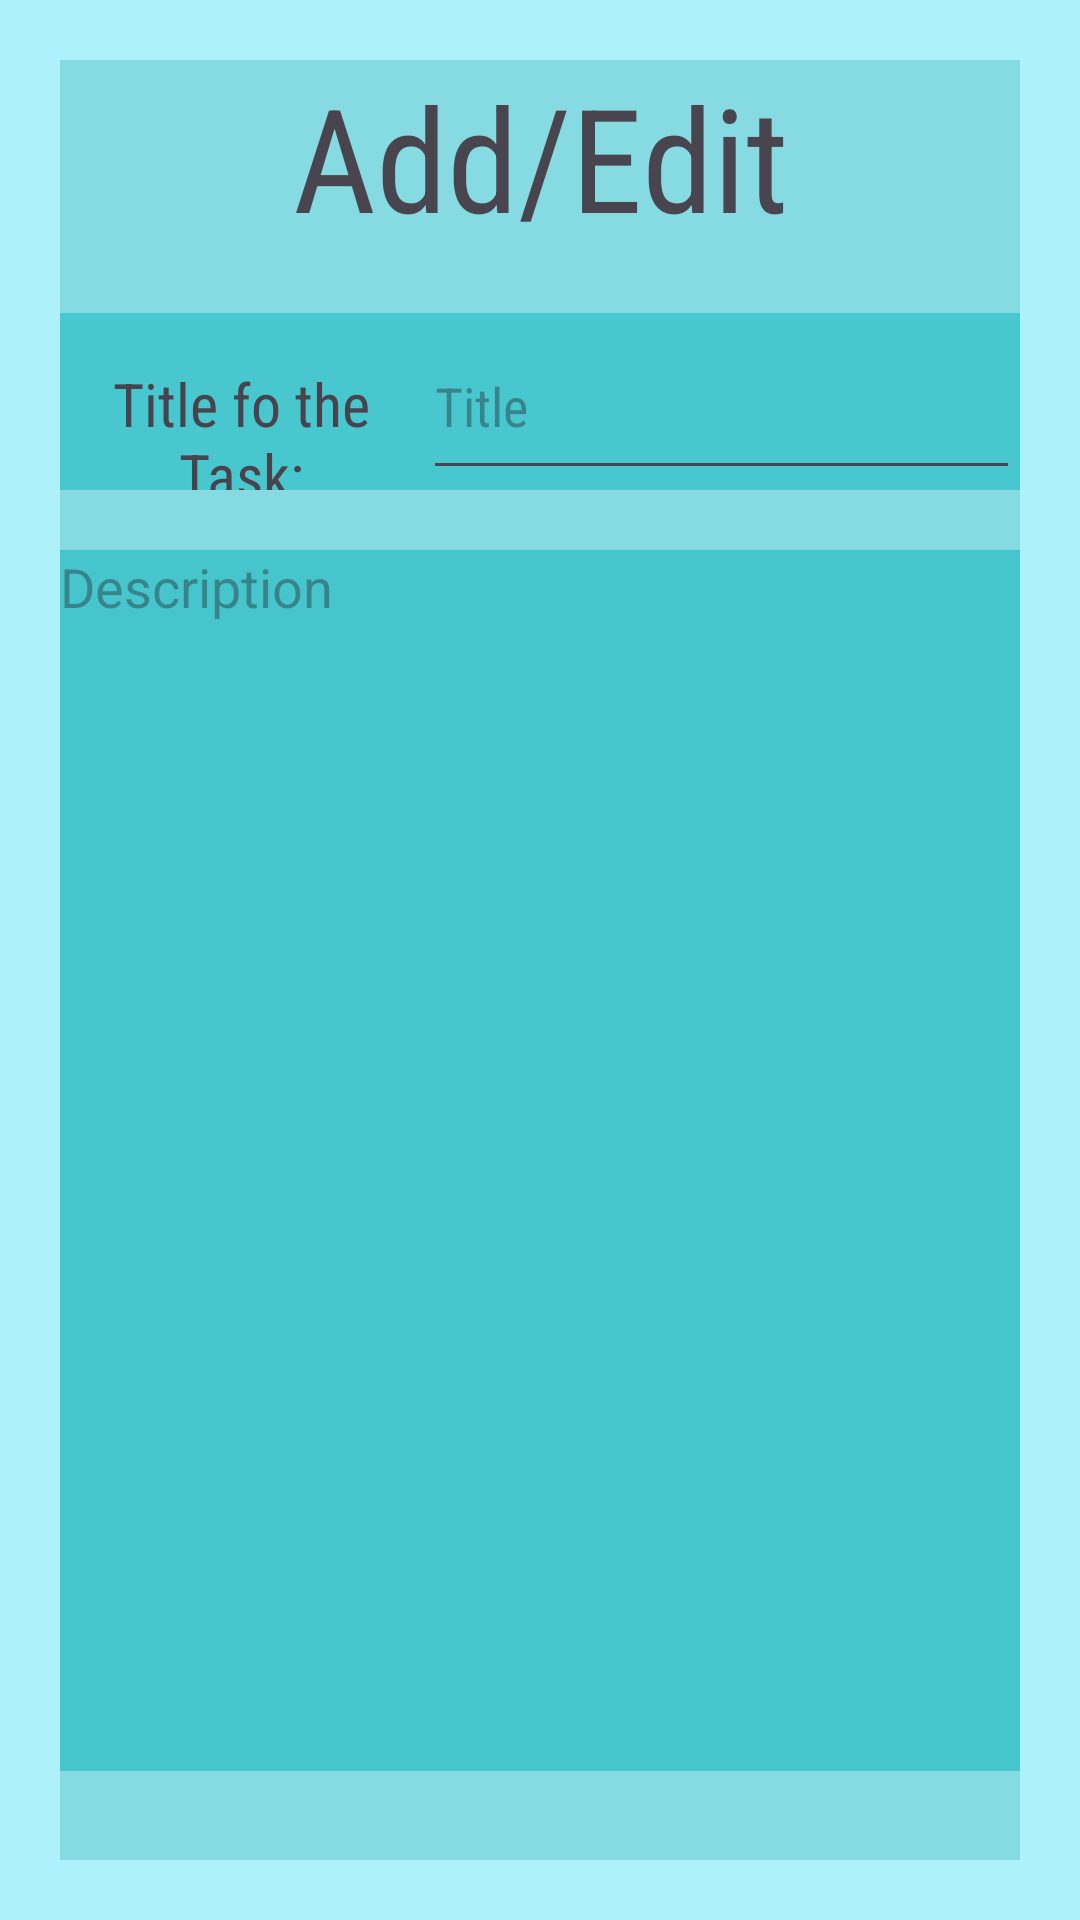

The Android layout XML behind this screen, and the referenced resources:
<!-- AndroidManifest.xml: application theme Theme.TaskManagerVFSJDS -->
<!-- res/layout/activity_add_edit.xml -->
<?xml version="1.0" encoding="utf-8"?>
<androidx.constraintlayout.widget.ConstraintLayout xmlns:android="http://schemas.android.com/apk/res/android"
    xmlns:app="http://schemas.android.com/apk/res-auto"
    xmlns:tools="http://schemas.android.com/tools"
    android:id="@+id/main"
    android:layout_width="match_parent"
    android:layout_height="match_parent"
    android:background="#ADF2FB"
    tools:context=".AddEditActivity">

    <LinearLayout
        android:id="@+id/AddEditRail_id"
        android:layout_width="0dp"
        android:layout_height="0dp"
        android:layout_marginStart="20dp"
        android:layout_marginTop="20dp"
        android:layout_marginEnd="20dp"
        android:layout_marginBottom="20dp"
        android:background="#86DAE2"
        android:orientation="vertical"
        app:layout_constraintBottom_toBottomOf="parent"
        app:layout_constraintEnd_toEndOf="parent"
        app:layout_constraintStart_toStartOf="parent"
        app:layout_constraintTop_toTopOf="parent">

        <TextView
            android:id="@+id/TitleFunction_id"
            android:layout_width="match_parent"
            android:layout_height="wrap_content"
            android:fontFamily="sans-serif-condensed"
            android:text="Add/Edit"
            android:textAlignment="center"
            android:textSize="48sp" />

        <Space
            android:layout_width="match_parent"
            android:layout_height="20dp" />

        <LinearLayout
            android:id="@+id/TitleLayout_Id"
            android:layout_width="match_parent"
            android:layout_height="wrap_content"
            android:background="#48C7CE"
            android:orientation="horizontal">

            <TextView
                android:id="@+id/noTitle_id"
                android:layout_width="wrap_content"
                android:layout_height="wrap_content"
                android:layout_weight="1"
                android:fontFamily="sans-serif-condensed"
                android:text="Title fo the Task:"
                android:textAlignment="center"
                android:textColor="#48444E"
                android:textSize="20sp" />

            <EditText
                android:id="@+id/editTaskTitle_id"
                android:layout_width="wrap_content"
                android:layout_height="59dp"
                android:layout_weight="1"
                android:ems="10"
                android:fontFamily="sans-serif-condensed"
                android:hint="Title"
                android:inputType="text" />
        </LinearLayout>

        <Space
            android:layout_width="match_parent"
            android:layout_height="20dp" />

        <EditText
            android:id="@+id/EditTextDescription_id"
            android:layout_width="match_parent"
            android:layout_height="407dp"
            android:autoText="true"
            android:background="#47C5CC"
            android:backgroundTint="#47C5CC"
            android:ems="10"
            android:forceHasOverlappingRendering="false"
            android:gravity="top"
            android:hint="Description"
            android:inputType="textMultiLine"
            android:maxLines="10"
            android:scrollbars="vertical" />

        <Space
            android:layout_width="match_parent"
            android:layout_height="20dp" />

        <Button
            android:id="@+id/saveTask_id"
            android:layout_width="match_parent"
            android:layout_height="wrap_content"
            android:layout_margin="15dp"
            android:backgroundTint="#38A5B0"
            android:padding="10dp"
            android:text="Save"
            android:textColorLink="#10848E"
            android:textSize="28sp" />

    </LinearLayout>
</androidx.constraintlayout.widget.ConstraintLayout>
<!-- resources referenced by this layout -->
<resources>
  <style name="Theme.TaskManagerVFSJDS" parent="Base.Theme.TaskManagerVFSJDS" />
  <style name="Base.Theme.TaskManagerVFSJDS" parent="Theme.Material3.DayNight.NoActionBar">
          
          
      </style>
</resources>
